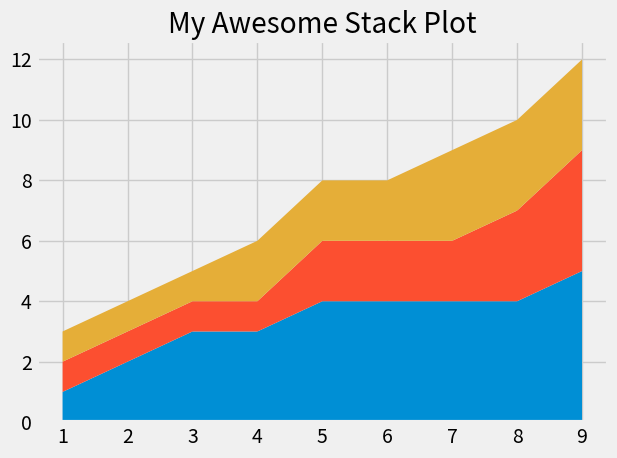

Recreate this plot in Python.
# Importing necesssary libraries
import matplotlib.pyplot as plt

# Defining values
minutes = [1, 2, 3, 4, 5, 6, 7, 8, 9]
player_1 = [1, 2, 3, 3, 4, 4, 4, 4, 5]
player_2 = [1, 1, 1, 1, 2, 2, 2, 3, 4]
player_3 = [1, 1, 1, 2, 2, 2, 3, 3, 3]

# Adding Theme to graph
plt.style.use('fivethirtyeight')

# PLotting graph
plt.stackplot(minutes, player_1, player_2, player_3,)

# Adding labels to graph
plt.title('My Awesome Stack Plot')

# Adjust some padding to graph
plt.tight_layout()

# Saving graph as png
plt.savefig('stack_plot_1.png', dpi=300)

# Showing graph as output
plt.show()
